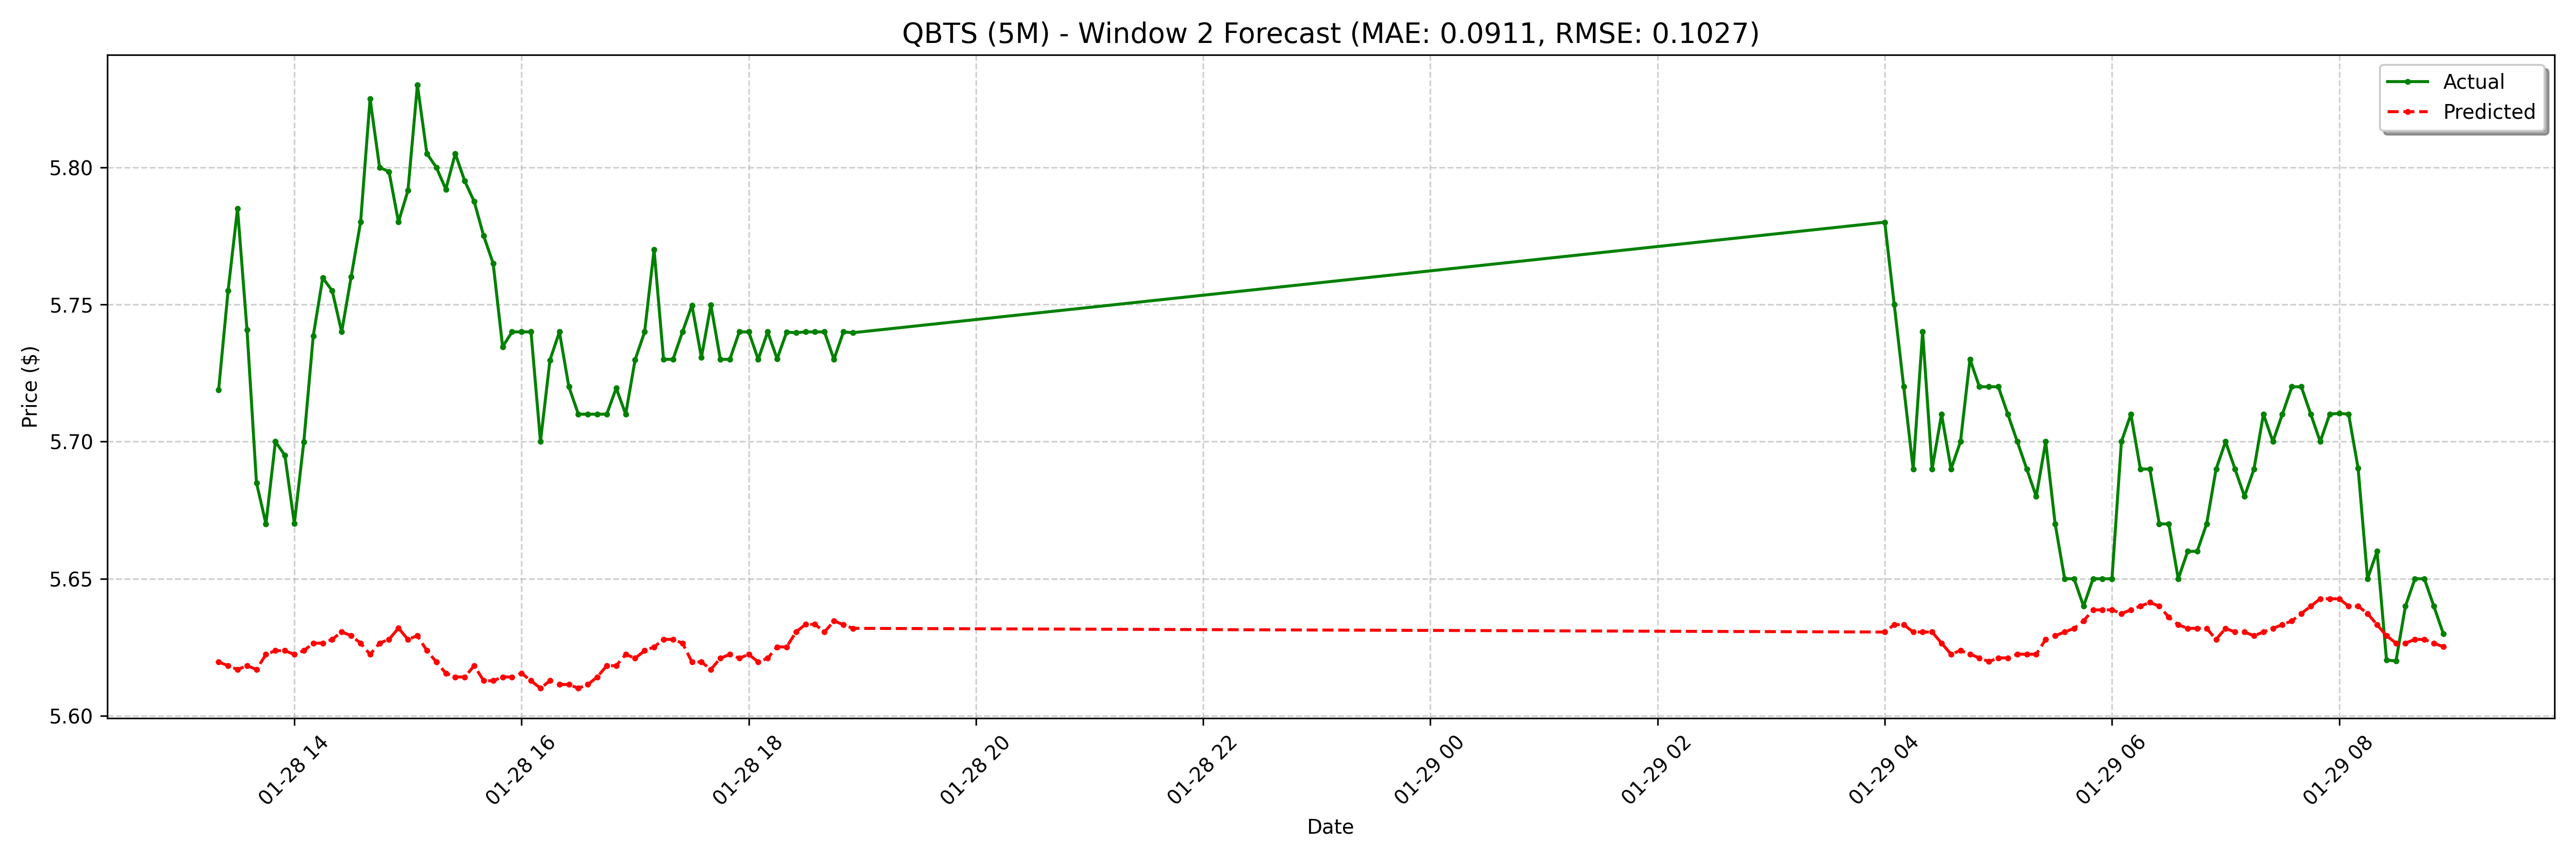

The table this chart was drawn from, first rows:
date, actual, forecast
2025-01-28 13:20:00-05:00, 5.719, 5.62
2025-01-28 13:25:00-05:00, 5.755, 5.618
2025-01-28 13:30:00-05:00, 5.785, 5.617
2025-01-28 13:35:00-05:00, 5.741, 5.618
2025-01-28 13:40:00-05:00, 5.685, 5.617
2025-01-28 13:45:00-05:00, 5.67, 5.622
2025-01-28 13:50:00-05:00, 5.7, 5.624
2025-01-28 13:55:00-05:00, 5.695, 5.624
2025-01-28 14:00:00-05:00, 5.67, 5.622
2025-01-28 14:05:00-05:00, 5.7, 5.624
2025-01-28 14:10:00-05:00, 5.739, 5.627
2025-01-28 14:15:00-05:00, 5.76, 5.627
2025-01-28 14:20:00-05:00, 5.755, 5.628
2025-01-28 14:25:00-05:00, 5.74, 5.631
2025-01-28 14:30:00-05:00, 5.76, 5.629
2025-01-28 14:35:00-05:00, 5.78, 5.627
2025-01-28 14:40:00-05:00, 5.825, 5.622
2025-01-28 14:45:00-05:00, 5.8, 5.627
2025-01-28 14:50:00-05:00, 5.798, 5.628
2025-01-28 14:55:00-05:00, 5.78, 5.632
2025-01-28 15:00:00-05:00, 5.792, 5.628
2025-01-28 15:05:00-05:00, 5.83, 5.629
2025-01-28 15:10:00-05:00, 5.805, 5.624
2025-01-28 15:15:00-05:00, 5.8, 5.62
2025-01-28 15:20:00-05:00, 5.792, 5.616
2025-01-28 15:25:00-05:00, 5.805, 5.614
2025-01-28 15:30:00-05:00, 5.795, 5.614
2025-01-28 15:35:00-05:00, 5.787, 5.618
2025-01-28 15:40:00-05:00, 5.775, 5.613
2025-01-28 15:45:00-05:00, 5.765, 5.613
2025-01-28 15:50:00-05:00, 5.735, 5.614
2025-01-28 15:55:00-05:00, 5.74, 5.614
2025-01-28 16:00:00-05:00, 5.74, 5.616
2025-01-28 16:05:00-05:00, 5.74, 5.613
2025-01-28 16:10:00-05:00, 5.7, 5.61
2025-01-28 16:15:00-05:00, 5.73, 5.613
2025-01-28 16:20:00-05:00, 5.74, 5.611
2025-01-28 16:25:00-05:00, 5.72, 5.611
2025-01-28 16:30:00-05:00, 5.71, 5.61
2025-01-28 16:35:00-05:00, 5.71, 5.611
2025-01-28 16:40:00-05:00, 5.71, 5.614
2025-01-28 16:45:00-05:00, 5.71, 5.618
2025-01-28 16:50:00-05:00, 5.72, 5.618
2025-01-28 16:55:00-05:00, 5.71, 5.622
2025-01-28 17:00:00-05:00, 5.73, 5.621
2025-01-28 17:05:00-05:00, 5.74, 5.624
2025-01-28 17:10:00-05:00, 5.77, 5.625
2025-01-28 17:15:00-05:00, 5.73, 5.628
2025-01-28 17:20:00-05:00, 5.73, 5.628
2025-01-28 17:25:00-05:00, 5.74, 5.627
2025-01-28 17:30:00-05:00, 5.75, 5.62
2025-01-28 17:35:00-05:00, 5.731, 5.62
2025-01-28 17:40:00-05:00, 5.75, 5.617
2025-01-28 17:45:00-05:00, 5.73, 5.621
2025-01-28 17:50:00-05:00, 5.73, 5.622
2025-01-28 17:55:00-05:00, 5.74, 5.621
2025-01-28 18:00:00-05:00, 5.74, 5.622
2025-01-28 18:05:00-05:00, 5.73, 5.62
2025-01-28 18:10:00-05:00, 5.74, 5.621
2025-01-28 18:15:00-05:00, 5.73, 5.625
... 68 more rows
